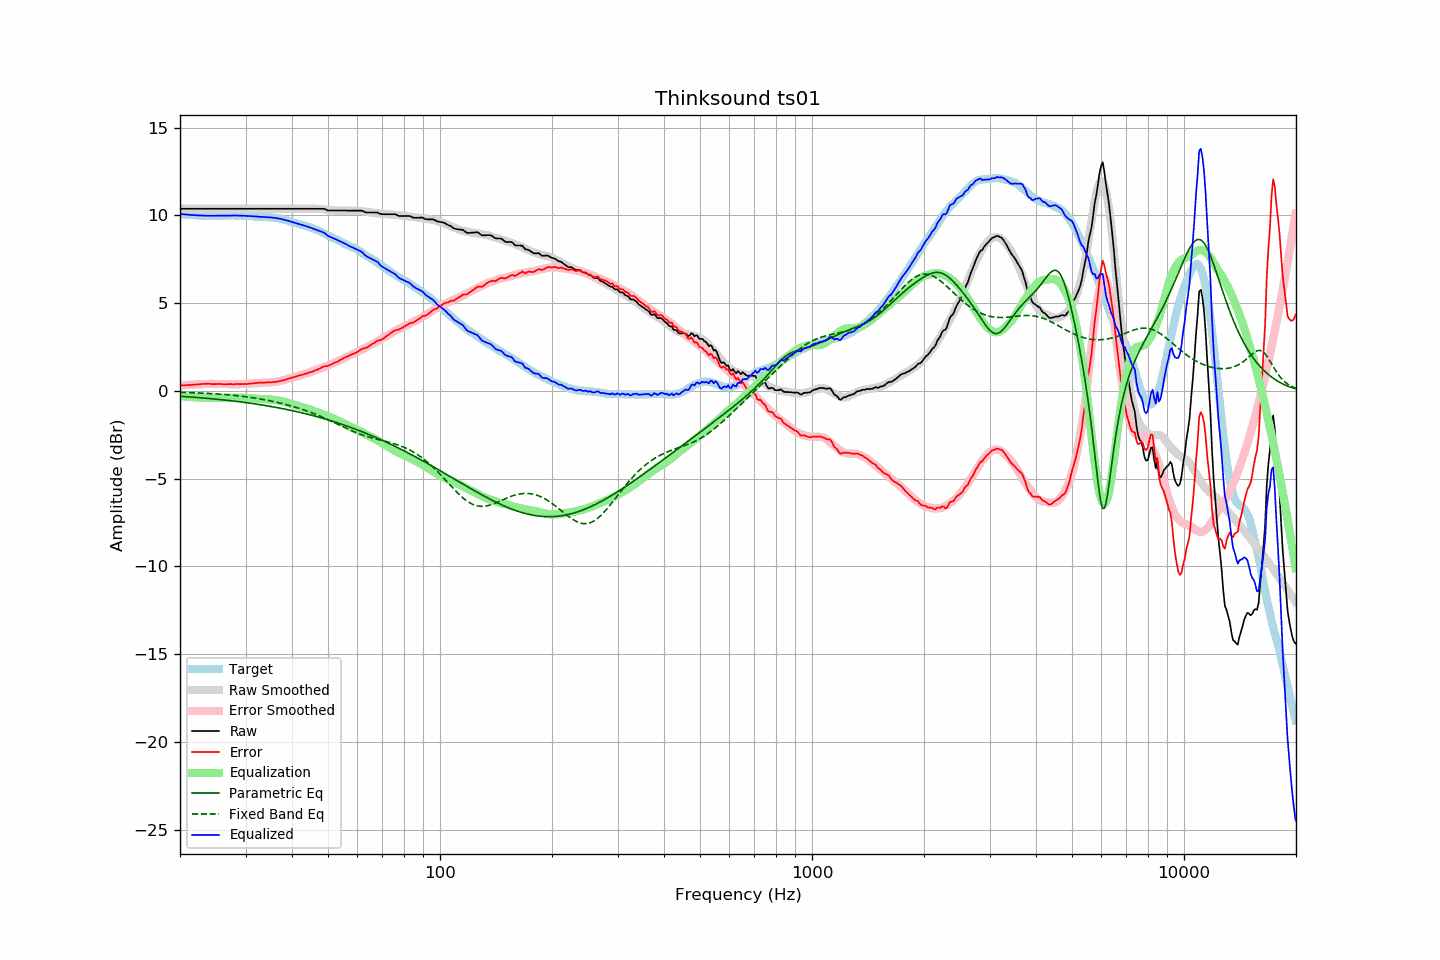

Source data for this figure (header and first rows):
frequency, raw, error, smoothed, error_smoothed, equalization, parametric_eq, fixed_band_eq, equalized_raw, equalized_smoothed, target
20.00, 10.37, 0.30, 10.37, 0.29, -0.29, -0.31, -0.08, 10.08, 10.08, 10.08
20.20, 10.37, 0.31, 10.37, 0.30, -0.30, -0.31, -0.08, 10.07, 10.07, 10.07
20.40, 10.37, 0.32, 10.37, 0.31, -0.31, -0.32, -0.09, 10.06, 10.06, 10.06
20.61, 10.37, 0.32, 10.37, 0.32, -0.32, -0.33, -0.09, 10.05, 10.05, 10.06
20.81, 10.37, 0.34, 10.37, 0.33, -0.33, -0.33, -0.09, 10.04, 10.04, 10.04
21.02, 10.37, 0.34, 10.37, 0.34, -0.34, -0.34, -0.10, 10.03, 10.03, 10.04
21.23, 10.37, 0.35, 10.37, 0.34, -0.34, -0.34, -0.10, 10.03, 10.03, 10.03
21.44, 10.37, 0.34, 10.37, 0.35, -0.35, -0.35, -0.10, 10.02, 10.02, 10.04
21.66, 10.37, 0.35, 10.37, 0.36, -0.36, -0.36, -0.11, 10.01, 10.01, 10.03
21.87, 10.37, 0.36, 10.37, 0.36, -0.36, -0.36, -0.11, 10.01, 10.01, 10.01
22.09, 10.37, 0.37, 10.37, 0.37, -0.37, -0.37, -0.11, 10.00, 10.00, 10.01
22.31, 10.37, 0.37, 10.37, 0.37, -0.37, -0.38, -0.12, 10.00, 10.00, 10.01
22.54, 10.37, 0.38, 10.37, 0.38, -0.38, -0.39, -0.12, 9.99, 9.99, 10.00
22.76, 10.37, 0.39, 10.37, 0.38, -0.38, -0.39, -0.12, 9.99, 9.99, 9.99
22.99, 10.37, 0.40, 10.37, 0.39, -0.39, -0.40, -0.13, 9.98, 9.98, 9.98
23.22, 10.37, 0.41, 10.37, 0.39, -0.39, -0.41, -0.13, 9.98, 9.98, 9.97
23.45, 10.37, 0.40, 10.37, 0.39, -0.39, -0.42, -0.14, 9.98, 9.98, 9.98
23.69, 10.37, 0.41, 10.37, 0.40, -0.40, -0.42, -0.14, 9.97, 9.97, 9.97
23.92, 10.37, 0.41, 10.37, 0.40, -0.40, -0.43, -0.15, 9.97, 9.97, 9.97
24.16, 10.37, 0.40, 10.37, 0.40, -0.40, -0.44, -0.15, 9.97, 9.97, 9.98
24.40, 10.37, 0.39, 10.37, 0.40, -0.40, -0.45, -0.16, 9.97, 9.97, 9.99
24.65, 10.37, 0.39, 10.37, 0.39, -0.39, -0.46, -0.16, 9.98, 9.98, 9.99
24.89, 10.37, 0.39, 10.37, 0.39, -0.39, -0.47, -0.17, 9.98, 9.98, 9.98
25.14, 10.37, 0.40, 10.37, 0.39, -0.39, -0.48, -0.17, 9.98, 9.98, 9.98
25.39, 10.37, 0.40, 10.37, 0.39, -0.39, -0.49, -0.18, 9.98, 9.98, 9.98
25.65, 10.37, 0.40, 10.37, 0.39, -0.39, -0.49, -0.19, 9.99, 9.99, 9.98
25.91, 10.37, 0.39, 10.37, 0.38, -0.38, -0.50, -0.19, 9.99, 9.99, 9.98
26.16, 10.37, 0.38, 10.37, 0.38, -0.38, -0.51, -0.20, 9.99, 9.99, 10.00
26.43, 10.37, 0.38, 10.37, 0.38, -0.38, -0.52, -0.21, 9.99, 9.99, 10.00
26.69, 10.37, 0.38, 10.37, 0.38, -0.38, -0.53, -0.21, 9.99, 9.99, 10.00
26.96, 10.37, 0.39, 10.37, 0.38, -0.38, -0.54, -0.22, 9.99, 9.99, 9.99
27.23, 10.37, 0.39, 10.37, 0.38, -0.38, -0.55, -0.23, 9.99, 9.99, 9.99
27.50, 10.37, 0.39, 10.37, 0.38, -0.38, -0.56, -0.24, 9.99, 9.99, 9.99
27.77, 10.37, 0.38, 10.37, 0.38, -0.38, -0.57, -0.25, 9.99, 9.99, 10.00
28.05, 10.37, 0.38, 10.37, 0.38, -0.38, -0.59, -0.26, 9.99, 9.99, 10.00
28.33, 10.37, 0.40, 10.37, 0.38, -0.38, -0.60, -0.27, 9.99, 9.99, 9.98
28.62, 10.37, 0.40, 10.37, 0.38, -0.38, -0.61, -0.28, 9.99, 9.99, 9.98
28.90, 10.37, 0.39, 10.37, 0.39, -0.39, -0.62, -0.29, 9.98, 9.98, 9.99
29.19, 10.37, 0.39, 10.37, 0.39, -0.39, -0.63, -0.30, 9.98, 9.98, 9.99
29.48, 10.37, 0.40, 10.37, 0.39, -0.39, -0.64, -0.31, 9.98, 9.98, 9.98
29.78, 10.37, 0.40, 10.37, 0.40, -0.40, -0.65, -0.32, 9.97, 9.97, 9.98
30.08, 10.37, 0.39, 10.37, 0.40, -0.40, -0.67, -0.33, 9.97, 9.97, 9.98
30.38, 10.37, 0.40, 10.37, 0.41, -0.41, -0.68, -0.34, 9.96, 9.96, 9.98
30.68, 10.37, 0.42, 10.37, 0.41, -0.41, -0.69, -0.36, 9.96, 9.96, 9.96
30.99, 10.37, 0.42, 10.37, 0.42, -0.42, -0.70, -0.37, 9.95, 9.95, 9.96
31.30, 10.37, 0.43, 10.37, 0.43, -0.43, -0.72, -0.38, 9.95, 9.95, 9.95
31.61, 10.37, 0.44, 10.37, 0.43, -0.43, -0.73, -0.40, 9.94, 9.94, 9.94
31.93, 10.37, 0.45, 10.37, 0.44, -0.44, -0.75, -0.41, 9.93, 9.93, 9.93
32.24, 10.37, 0.45, 10.37, 0.45, -0.45, -0.76, -0.43, 9.92, 9.92, 9.92
32.57, 10.37, 0.47, 10.37, 0.45, -0.45, -0.77, -0.44, 9.92, 9.92, 9.91
32.89, 10.37, 0.47, 10.37, 0.46, -0.46, -0.79, -0.46, 9.91, 9.91, 9.91
33.22, 10.37, 0.47, 10.37, 0.46, -0.46, -0.80, -0.48, 9.91, 9.91, 9.91
33.55, 10.37, 0.48, 10.37, 0.47, -0.47, -0.82, -0.49, 9.90, 9.90, 9.90
33.89, 10.37, 0.47, 10.37, 0.47, -0.47, -0.83, -0.51, 9.90, 9.90, 9.91
34.23, 10.37, 0.49, 10.37, 0.48, -0.48, -0.85, -0.53, 9.89, 9.89, 9.89
34.57, 10.37, 0.49, 10.37, 0.48, -0.48, -0.86, -0.55, 9.89, 9.89, 9.89
34.92, 10.37, 0.50, 10.37, 0.49, -0.49, -0.88, -0.57, 9.88, 9.88, 9.88
35.27, 10.37, 0.49, 10.37, 0.50, -0.50, -0.89, -0.58, 9.87, 9.87, 9.89
35.62, 10.37, 0.51, 10.37, 0.50, -0.50, -0.91, -0.60, 9.87, 9.87, 9.87
35.97, 10.37, 0.51, 10.37, 0.52, -0.52, -0.93, -0.62, 9.86, 9.86, 9.86
... 635 more rows
